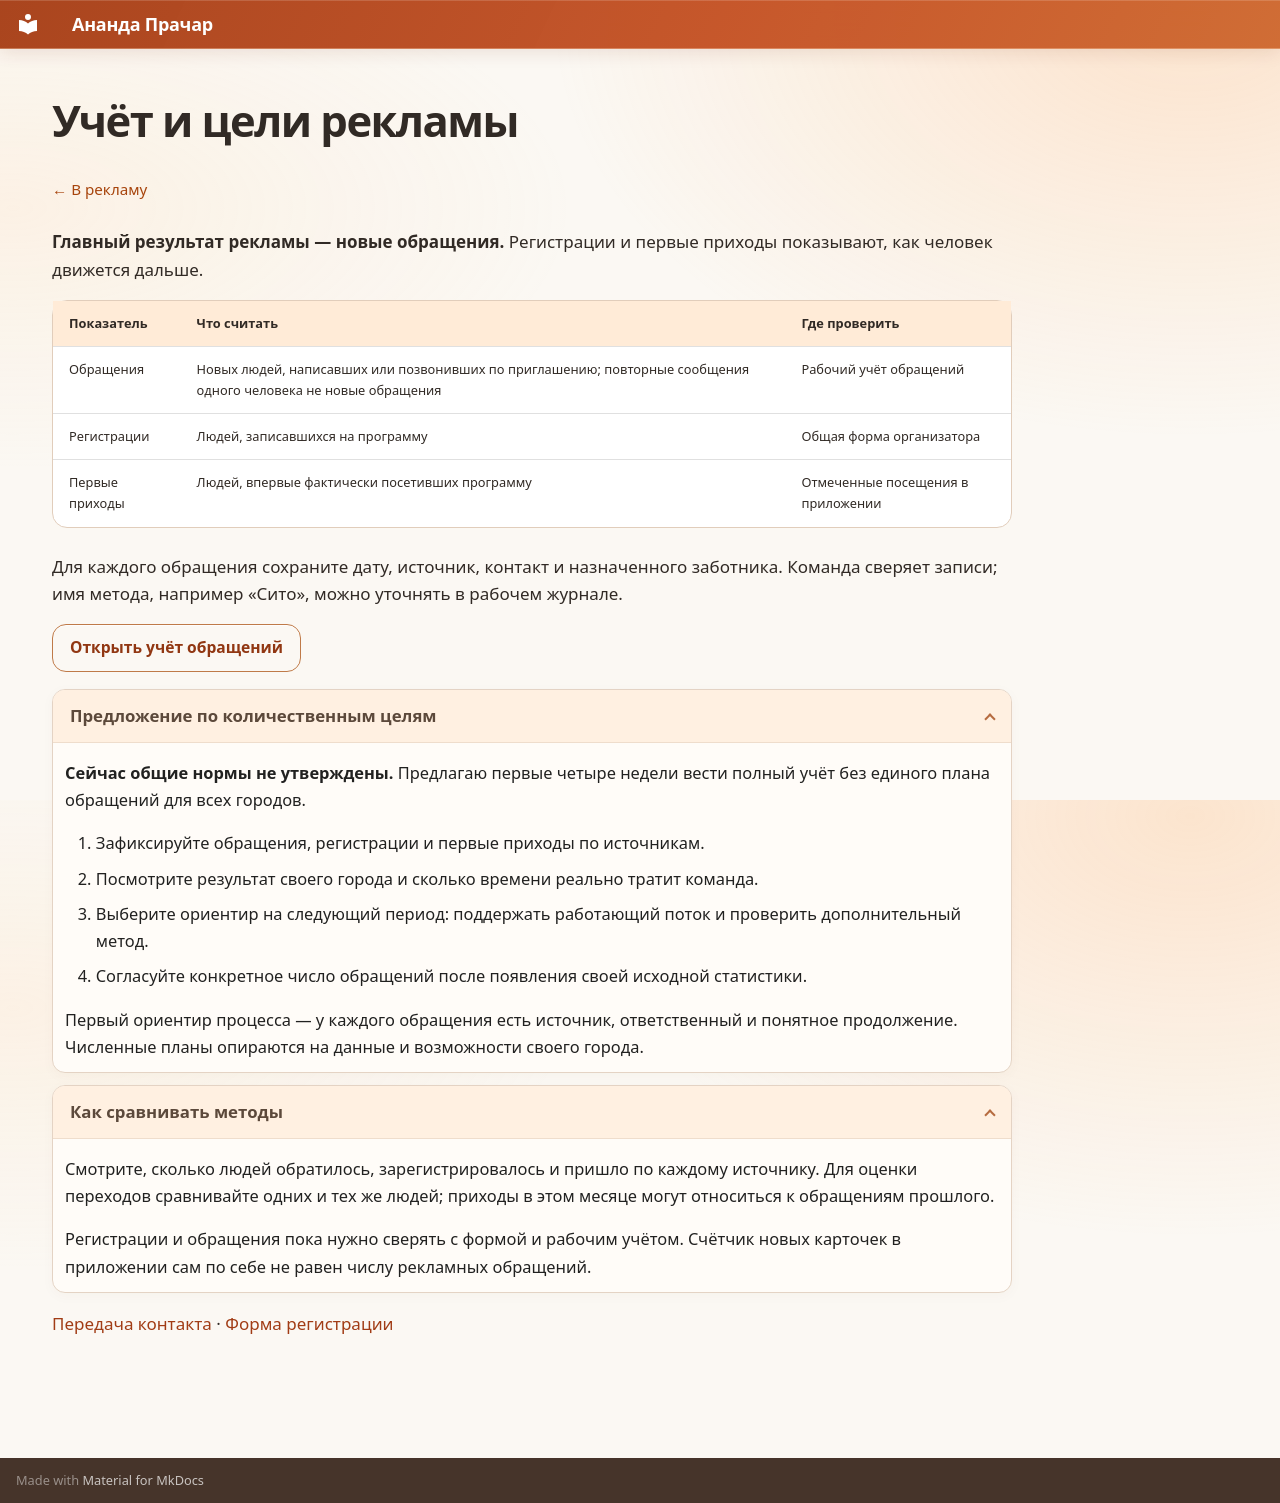

repository: dpolunin999-hue/Prachara · page: start/ads/metrics/index.html · generator: mkdocs

---
hide:
  - toc
---

# Учёт и цели рекламы

<div class="ads-guide" markdown="1">

[← В рекламу](../content.md){ .care-return }

**Главный результат рекламы — новые обращения.** Регистрации и первые приходы показывают, как человек движется дальше.

| Показатель | Что считать | Где проверить |
| --- | --- | --- |
| Обращения | Новых людей, написавших или позвонивших по приглашению; повторные сообщения одного человека не новые обращения | Рабочий учёт обращений |
| Регистрации | Людей, записавшихся на программу | Общая форма организатора |
| Первые приходы | Людей, впервые фактически посетивших программу | Отмеченные посещения в приложении |

Для каждого обращения сохраните дату, источник, контакт и назначенного заботника. Команда сверяет записи; имя метода, например «Сито», можно уточнять в рабочем журнале.

<p><a class="md-button work-tool-link" data-work-key="inquiries" href="../../work-links/">Открыть учёт обращений</a></p>

<details markdown="1" class="ads-action">
<summary>Предложение по количественным целям</summary>

**Сейчас общие нормы не утверждены.** Предлагаю первые четыре недели вести полный учёт без единого плана обращений для всех городов.

1. Зафиксируйте обращения, регистрации и первые приходы по источникам.
2. Посмотрите результат своего города и сколько времени реально тратит команда.
3. Выберите ориентир на следующий период: поддержать работающий поток и проверить дополнительный метод.
4. Согласуйте конкретное число обращений после появления своей исходной статистики.

Первый ориентир процесса — у каждого обращения есть источник, ответственный и понятное продолжение. Численные планы опираются на данные и возможности своего города.

</details>
<details markdown="1" class="ads-action">
<summary>Как сравнивать методы</summary>

Смотрите, сколько людей обратилось, зарегистрировалось и пришло по каждому источнику. Для оценки переходов сравнивайте одних и тех же людей; приходы в этом месяце могут относиться к обращениям прошлого.

Регистрации и обращения пока нужно сверять с формой и рабочим учётом. Счётчик новых карточек в приложении сам по себе не равен числу рекламных обращений.

</details>

[Передача контакта](handover.md) · [Форма регистрации](../programs/registration.md)

</div>
